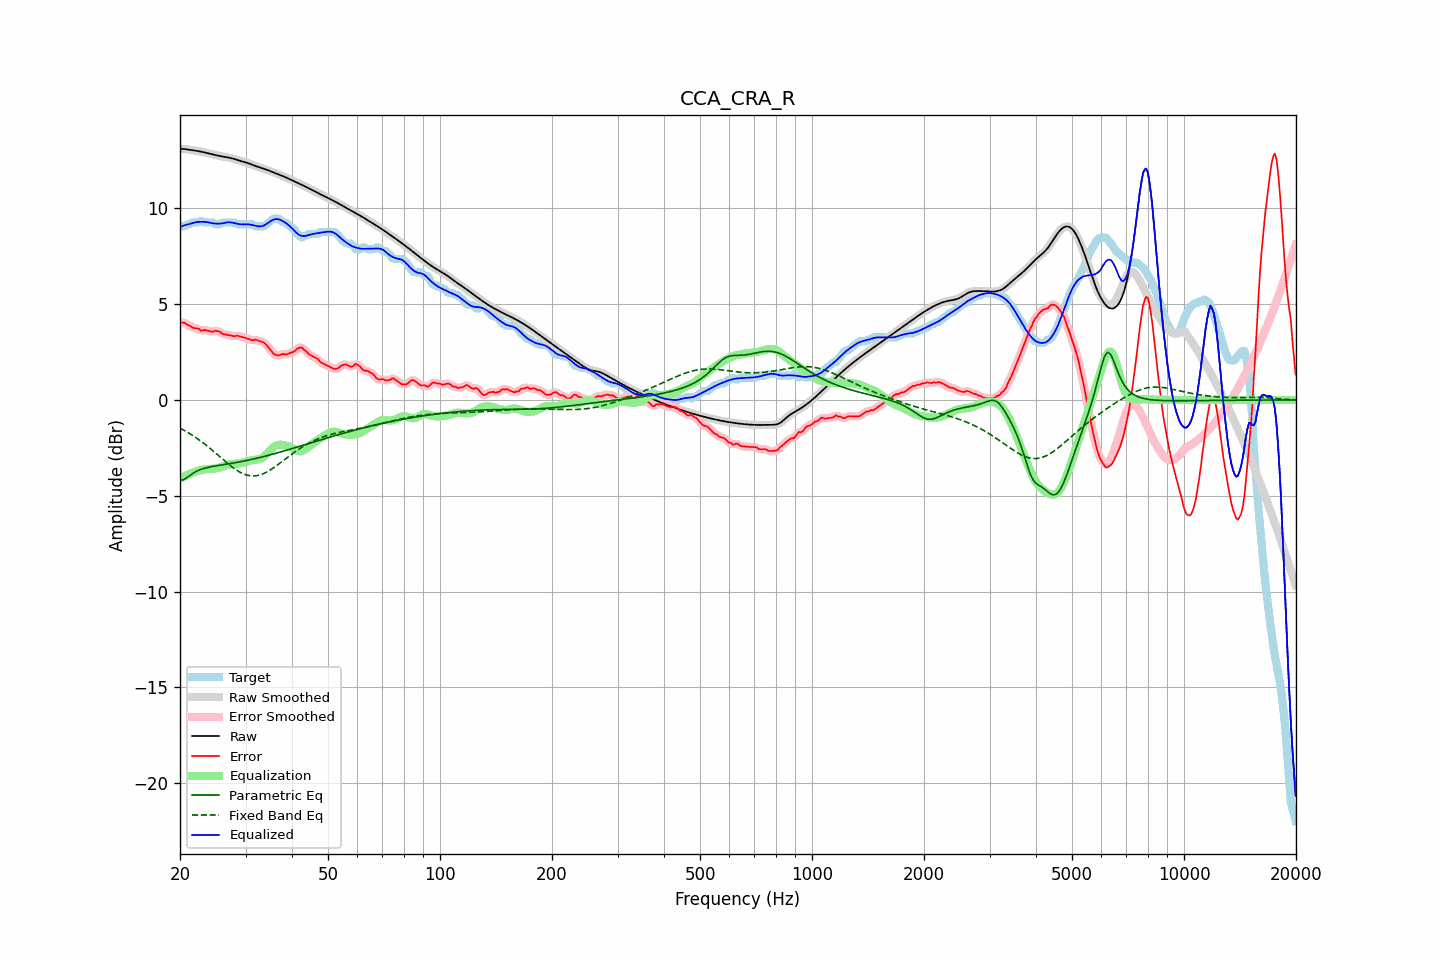

The table this chart was drawn from, first rows:
frequency, raw, error, smoothed, error_smoothed, equalization, parametric_eq, fixed_band_eq, equalized_raw, equalized_smoothed, target
20.00, 13.11, 4.04, 13.11, 4.05, -4.08, -4.19, -1.47, 9.03, 9.03, 9.06
20.20, 13.10, 4.04, 13.10, 4.04, -4.04, -4.18, -1.52, 9.06, 9.06, 9.06
20.40, 13.10, 4.03, 13.10, 4.03, -4.01, -4.17, -1.56, 9.09, 9.09, 9.06
20.61, 13.09, 4.03, 13.09, 4.00, -3.97, -4.12, -1.61, 9.12, 9.12, 9.07
20.81, 13.08, 3.95, 13.08, 3.96, -3.94, -4.07, -1.65, 9.14, 9.14, 9.14
21.02, 13.07, 3.90, 13.07, 3.92, -3.90, -4.01, -1.70, 9.17, 9.17, 9.16
21.23, 13.05, 3.88, 13.05, 3.86, -3.87, -3.95, -1.75, 9.19, 9.19, 9.17
21.44, 13.04, 3.82, 13.04, 3.82, -3.84, -3.89, -1.81, 9.21, 9.21, 9.23
21.66, 13.03, 3.76, 13.03, 3.78, -3.80, -3.83, -1.86, 9.23, 9.23, 9.26
21.87, 13.02, 3.75, 13.02, 3.75, -3.76, -3.78, -1.92, 9.26, 9.26, 9.26
22.09, 13.00, 3.74, 13.00, 3.74, -3.73, -3.73, -1.97, 9.28, 9.28, 9.26
22.31, 12.99, 3.73, 12.99, 3.72, -3.70, -3.70, -2.03, 9.29, 9.29, 9.26
22.54, 12.98, 3.70, 12.98, 3.68, -3.68, -3.66, -2.09, 9.29, 9.29, 9.28
22.76, 12.96, 3.61, 12.96, 3.65, -3.66, -3.63, -2.15, 9.30, 9.30, 9.35
22.99, 12.94, 3.63, 12.94, 3.63, -3.65, -3.60, -2.21, 9.30, 9.30, 9.32
23.22, 12.92, 3.66, 12.92, 3.63, -3.63, -3.57, -2.28, 9.29, 9.29, 9.26
23.45, 12.90, 3.64, 12.90, 3.64, -3.62, -3.55, -2.34, 9.29, 9.29, 9.26
23.69, 12.88, 3.62, 12.88, 3.62, -3.60, -3.53, -2.41, 9.28, 9.28, 9.26
23.92, 12.86, 3.60, 12.86, 3.59, -3.60, -3.51, -2.48, 9.26, 9.26, 9.26
24.16, 12.84, 3.58, 12.84, 3.57, -3.60, -3.49, -2.55, 9.24, 9.24, 9.26
24.40, 12.82, 3.56, 12.82, 3.57, -3.60, -3.48, -2.62, 9.22, 9.22, 9.26
24.65, 12.80, 3.57, 12.80, 3.58, -3.59, -3.46, -2.69, 9.21, 9.21, 9.23
24.89, 12.78, 3.62, 12.78, 3.60, -3.58, -3.45, -2.76, 9.20, 9.20, 9.17
25.14, 12.76, 3.60, 12.76, 3.60, -3.56, -3.43, -2.84, 9.20, 9.20, 9.16
25.39, 12.74, 3.58, 12.74, 3.58, -3.54, -3.42, -2.91, 9.20, 9.20, 9.16
25.65, 12.73, 3.55, 12.73, 3.53, -3.52, -3.40, -2.98, 9.20, 9.20, 9.18
25.91, 12.71, 3.47, 12.71, 3.48, -3.50, -3.39, -3.05, 9.21, 9.21, 9.24
26.16, 12.69, 3.43, 12.69, 3.44, -3.47, -3.38, -3.13, 9.23, 9.23, 9.26
26.43, 12.68, 3.42, 12.68, 3.41, -3.43, -3.36, -3.20, 9.25, 9.25, 9.26
26.69, 12.67, 3.40, 12.67, 3.40, -3.40, -3.35, -3.27, 9.26, 9.26, 9.26
26.96, 12.65, 3.39, 12.65, 3.39, -3.38, -3.34, -3.34, 9.27, 9.27, 9.26
27.23, 12.64, 3.37, 12.64, 3.37, -3.36, -3.32, -3.41, 9.27, 9.27, 9.26
27.50, 12.62, 3.35, 12.62, 3.35, -3.36, -3.31, -3.47, 9.26, 9.26, 9.26
27.77, 12.59, 3.33, 12.59, 3.33, -3.35, -3.29, -3.54, 9.24, 9.24, 9.26
28.05, 12.57, 3.32, 12.57, 3.33, -3.34, -3.28, -3.60, 9.22, 9.22, 9.25
28.33, 12.54, 3.36, 12.54, 3.34, -3.33, -3.27, -3.65, 9.20, 9.20, 9.18
28.62, 12.51, 3.35, 12.51, 3.34, -3.32, -3.25, -3.71, 9.19, 9.19, 9.16
28.90, 12.49, 3.32, 12.49, 3.33, -3.31, -3.23, -3.76, 9.17, 9.17, 9.16
29.19, 12.46, 3.30, 12.46, 3.30, -3.30, -3.22, -3.80, 9.17, 9.17, 9.16
29.48, 12.44, 3.28, 12.44, 3.28, -3.28, -3.20, -3.84, 9.16, 9.16, 9.16
29.78, 12.42, 3.25, 12.42, 3.25, -3.25, -3.19, -3.88, 9.17, 9.17, 9.16
30.08, 12.39, 3.23, 12.39, 3.23, -3.23, -3.17, -3.91, 9.17, 9.17, 9.16
30.38, 12.37, 3.20, 12.37, 3.20, -3.20, -3.15, -3.93, 9.17, 9.17, 9.16
30.68, 12.34, 3.17, 12.34, 3.17, -3.18, -3.13, -3.95, 9.16, 9.16, 9.16
30.99, 12.30, 3.14, 12.31, 3.14, -3.16, -3.11, -3.96, 9.14, 9.14, 9.16
31.30, 12.27, 3.11, 12.27, 3.13, -3.15, -3.10, -3.97, 9.13, 9.13, 9.16
31.61, 12.24, 3.13, 12.24, 3.13, -3.13, -3.08, -3.97, 9.11, 9.11, 9.11
31.93, 12.21, 3.14, 12.21, 3.13, -3.12, -3.06, -3.96, 9.09, 9.09, 9.06
32.24, 12.18, 3.11, 12.18, 3.12, -3.11, -3.04, -3.95, 9.07, 9.07, 9.06
32.57, 12.15, 3.09, 12.15, 3.09, -3.09, -3.02, -3.93, 9.06, 9.06, 9.06
32.89, 12.13, 3.06, 12.12, 3.06, -3.07, -3.00, -3.91, 9.06, 9.06, 9.06
33.22, 12.10, 3.03, 12.10, 3.04, -3.03, -2.98, -3.87, 9.07, 9.07, 9.06
33.55, 12.07, 3.01, 12.07, 3.00, -2.97, -2.96, -3.84, 9.10, 9.10, 9.06
33.89, 12.04, 2.94, 12.04, 2.93, -2.90, -2.93, -3.80, 9.14, 9.14, 9.10
34.23, 12.01, 2.84, 12.01, 2.85, -2.82, -2.91, -3.76, 9.19, 9.19, 9.17
34.57, 11.98, 2.74, 11.98, 2.74, -2.73, -2.89, -3.71, 9.25, 9.25, 9.24
34.92, 11.95, 2.64, 11.95, 2.63, -2.64, -2.87, -3.66, 9.31, 9.31, 9.31
35.27, 11.91, 2.54, 11.91, 2.53, -2.55, -2.85, -3.61, 9.36, 9.36, 9.38
35.62, 11.88, 2.43, 11.88, 2.45, -2.47, -2.82, -3.55, 9.40, 9.40, 9.45
35.97, 11.85, 2.38, 11.85, 2.38, -2.42, -2.80, -3.49, 9.43, 9.43, 9.46
... 635 more rows
